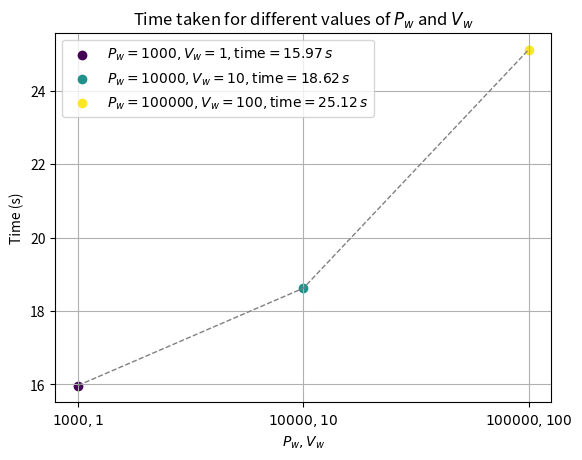

The script that saved this image:
import matplotlib.pyplot as plt
import numpy as np

# Data: time taken for different values of amplitude (P_w) and frequency (V_w)
time = {(1000, 1): 15.97, (10000, 10): 18.62, (100000, 100): 25.12}

# Create a figure for plotting
plt.figure()

# Define a colormap for the scatter points
colors = plt.cm.viridis(np.linspace(0, 1, len(time)))

# Prepare lists to store labels and times
p_w_values = []
times = []

# Iterate over the time dictionary and plot each point
for i, ((p_w, v_w), t) in enumerate(time.items()):
    # Combine p_w and v_w into a label with LaTeX formatting
    combined_label = rf'${p_w}, {v_w}$'
    
    # Scatter the points
    plt.scatter(combined_label, t, color=colors[i], label=rf'$P_w={p_w}, V_w={v_w}, \mathrm{{time}}={t:.2f}\,s$')
    
    # Append to lists for plotting
    p_w_values.append(combined_label)
    times.append(t)

# Plot the points and connect them with a dashed line
plt.plot(p_w_values, times, color='gray', linestyle='--', linewidth=1)

# Add labels and title with LaTeX formatting
plt.xlabel(r'$P_w, V_w$')
plt.ylabel(r'Time (s)')
plt.title(r'Time taken for different values of $P_w$ and $V_w$')

# Show the legend
plt.legend()

# Display the grid and plot
plt.grid(True)
# plt.savefig("/Users/<user>/Desktop/Figures/E&C_Lab3/time_plot.png", dpi=300)
plt.show()